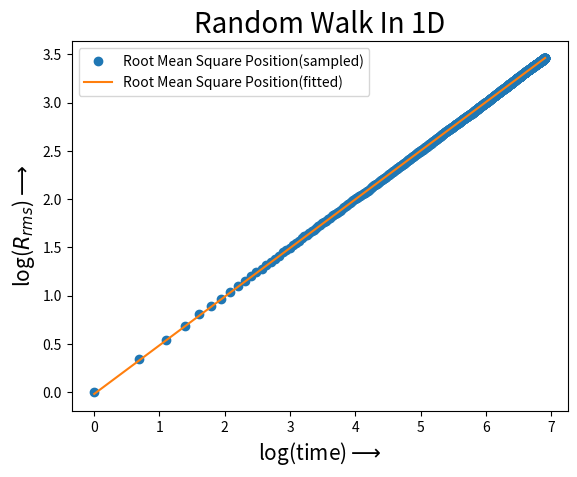

Write Python code to recreate this figure.
'''
Date:24_08_2022
[redacted]
[redacted]
Description:Random walk in 1D
'''
import numpy as np
import matplotlib.pyplot as plt

N,T=10000,1000#N=ensembles,T=total time steps
t=range(1,T+1)#time scale

#2D array:Time axis along row,each row is a configuration
walks=2*np.random.randint(2,size=(N,T))-1

#compute configuration average
positions=np.cumsum(walks,axis=1)
pos_sq=positions**2
mean_pos_sq=np.mean(pos_sq,axis=0)
rms=np.sqrt(mean_pos_sq)#rms distance

#value in log scale
t=np.log(t)
rms=np.log(rms)

#to fit
import numpy.polynomial.polynomial as poly
coeffs=poly.polyfit(t,rms,1)
rmsfit=poly.polyval(t,coeffs)
print(coeffs)

#plotting
plt.plot(t,rms,'o',label='Root Mean Square Position(sampled)')
plt.plot(t,rmsfit,'-',label='Root Mean Square Position(fitted)')
plt.legend(loc='best')
plt.xlabel(r'log(time)$\longrightarrow$',fontsize = 15)
plt.ylabel(r'log($R_{rms}$)$\longrightarrow$',fontsize = 15)
plt.title('Random Walk In 1D',fontsize = 20)
plt.show()
